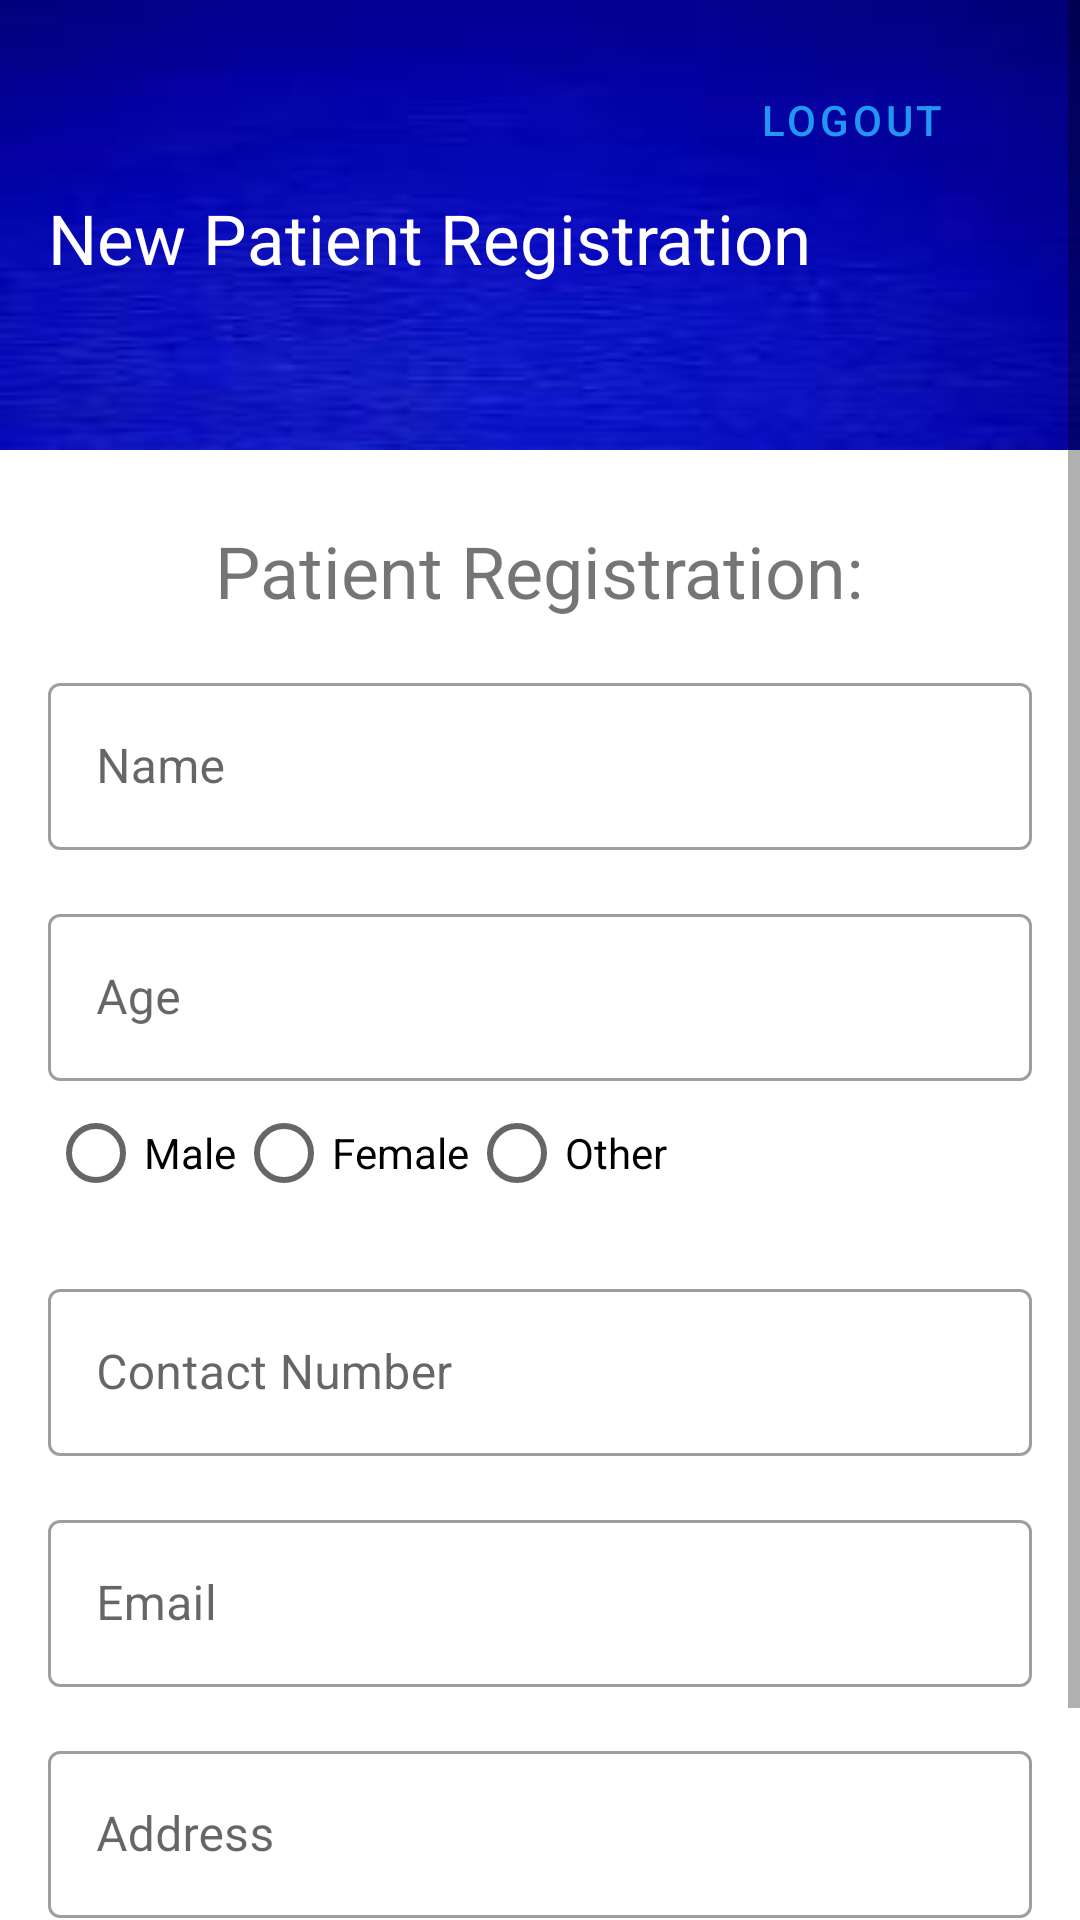

Android layout source for this screen:
<!-- AndroidManifest.xml: application theme Theme.HMS -->
<!-- res/layout/patient_reg.xml -->
<?xml version="1.0" encoding="utf-8"?>
<ScrollView
    xmlns:android="http://schemas.android.com/apk/res/android"
    android:layout_width="match_parent"
    android:layout_height="match_parent"
    xmlns:app="http://schemas.android.com/apk/res-auto">

    <LinearLayout
        android:orientation="vertical"
        android:layout_width="match_parent"
        android:layout_height="match_parent">

        <RelativeLayout
            android:layout_width="match_parent"
            android:layout_height="150dp"
            android:background="@drawable/bgapps"
            android:padding="16dp">

            <com.google.android.material.button.MaterialButton
                android:id="@+id/btnLogout"
                style="@style/Widget.MaterialComponents.Button.TextButton"
                android:layout_width="wrap_content"
                android:layout_height="wrap_content"
                android:layout_alignParentRight="true"
                android:layout_marginRight="16dp"
                android:onClick="logoutAndNavigateToMainActivity"
                android:text="Logout" />

            <TextView
                android:layout_width="wrap_content"
                android:layout_height="wrap_content"
                android:layout_below="@id/btnLogout"
                android:text="New Patient Registration"
                android:textColor="#FFFFFF"
                android:textSize="23sp" />

        </RelativeLayout>

        
        <TextView
            android:id="@+id/textViewTitle"
            style="@style/Widget.MaterialComponents.TextView"
            android:layout_width="wrap_content"
            android:layout_height="wrap_content"
            android:layout_gravity="center_horizontal"
            android:layout_marginTop="24dp"
            android:text="Patient Registration:"
            android:textSize="24sp" />

        
        <RelativeLayout
            android:layout_width="match_parent"
            android:layout_height="match_parent">

            <ScrollView
                android:layout_width="match_parent"
                android:layout_height="match_parent">

                <LinearLayout
                    android:layout_width="match_parent"
                    android:layout_height="wrap_content"
                    android:orientation="vertical"
                    android:padding="16dp">

                    
                    <com.google.android.material.textfield.TextInputLayout
                        style="@style/Widget.MaterialComponents.TextInputLayout.OutlinedBox"
                        android:layout_width="match_parent"
                        android:layout_height="wrap_content"
                        android:hint="Name">

                        <com.google.android.material.textfield.TextInputEditText
                            android:id="@+id/editTextName"
                            android:layout_width="match_parent"
                            android:layout_height="wrap_content" />

                    </com.google.android.material.textfield.TextInputLayout>

                    
                    <com.google.android.material.textfield.TextInputLayout
                        style="@style/Widget.MaterialComponents.TextInputLayout.OutlinedBox"
                        android:layout_width="match_parent"
                        android:layout_height="wrap_content"
                        android:layout_marginTop="16dp"
                        android:hint="Age">

                        <com.google.android.material.textfield.TextInputEditText
                            android:id="@+id/editTextAge"
                            android:layout_width="match_parent"
                            android:layout_height="wrap_content"
                            android:inputType="number" />

                    </com.google.android.material.textfield.TextInputLayout>

                    
                    <RadioGroup
                        android:id="@+id/radioGroupGender"
                        android:layout_width="match_parent"
                        android:layout_height="wrap_content"
                        android:orientation="horizontal">

                        <RadioButton
                            android:id="@+id/radioButtonMale"
                            android:layout_width="wrap_content"
                            android:layout_height="wrap_content"
                            android:text="Male" />

                        <RadioButton
                            android:id="@+id/radioButtonFemale"
                            android:layout_width="wrap_content"
                            android:layout_height="wrap_content"
                            android:text="Female" />

                        <RadioButton
                            android:id="@+id/radioButtonOther"
                            android:layout_width="wrap_content"
                            android:layout_height="wrap_content"
                            android:text="Other" />
                    </RadioGroup>

                    
                    <com.google.android.material.textfield.TextInputLayout
                        style="@style/Widget.MaterialComponents.TextInputLayout.OutlinedBox"
                        android:layout_width="match_parent"
                        android:layout_height="wrap_content"
                        android:layout_marginTop="16dp"
                        android:hint="Contact Number">

                        <com.google.android.material.textfield.TextInputEditText
                            android:id="@+id/editTextContact"
                            android:layout_width="match_parent"
                            android:layout_height="wrap_content"
                            android:inputType="phone" />

                    </com.google.android.material.textfield.TextInputLayout>

                    
                    <com.google.android.material.textfield.TextInputLayout
                        style="@style/Widget.MaterialComponents.TextInputLayout.OutlinedBox"
                        android:layout_width="match_parent"
                        android:layout_height="wrap_content"
                        android:layout_marginTop="16dp"
                        android:hint="Email">

                        <com.google.android.material.textfield.TextInputEditText
                            android:id="@+id/editTextEmail"
                            android:layout_width="match_parent"
                            android:layout_height="wrap_content"
                            android:inputType="textEmailAddress" />

                    </com.google.android.material.textfield.TextInputLayout>

                    
                    <com.google.android.material.textfield.TextInputLayout
                        style="@style/Widget.MaterialComponents.TextInputLayout.OutlinedBox"
                        android:layout_width="match_parent"
                        android:layout_height="wrap_content"
                        android:layout_marginTop="16dp"
                        android:hint="Address">

                        <com.google.android.material.textfield.TextInputEditText
                            android:id="@+id/editTextAddress"
                            android:layout_width="match_parent"
                            android:layout_height="wrap_content" />

                    </com.google.android.material.textfield.TextInputLayout>

                    
                    <com.google.android.material.button.MaterialButton
                        style="@style/Widget.MaterialComponents.Button"
                        android:id="@+id/buttonRegister"
                        android:layout_width="match_parent"
                        android:layout_height="wrap_content"
                        android:layout_marginTop="16dp"
                        android:text="Register" />

                </LinearLayout>
            </ScrollView>
        </RelativeLayout>
    </LinearLayout>
</ScrollView>
<!-- resources referenced by this layout -->
<resources>
  <!-- drawable bgapps: jpg bitmap (drawable, 1606 bytes) -->
  <style name="Theme.HMS" parent="Theme.MaterialComponents.DayNight.DarkActionBar">
          
          <item name="colorPrimary">@color/hospital_blue</item>
          <item name="colorPrimaryVariant">@color/hospital_dark_blue</item>
          <item name="colorOnPrimary">@color/white</item>
  
          
          <item name="colorSecondary">@color/hospital_green</item>
          <item name="colorSecondaryVariant">@color/hospital_dark_green</item>
          <item name="colorOnSecondary">@color/black</item>
  
          
          <item name="android:statusBarColor">?attr/colorPrimaryVariant</item>
  
          
      </style>
  <color name="hospital_blue">#2196F3</color>
  <color name="hospital_dark_blue">#1565C0</color>
  <color name="white">#FFFFFFFF</color>
  <color name="hospital_green">#4CAF50</color>
  <color name="hospital_dark_green">#388E3C</color>
  <color name="black">#FF000000</color>
</resources>
